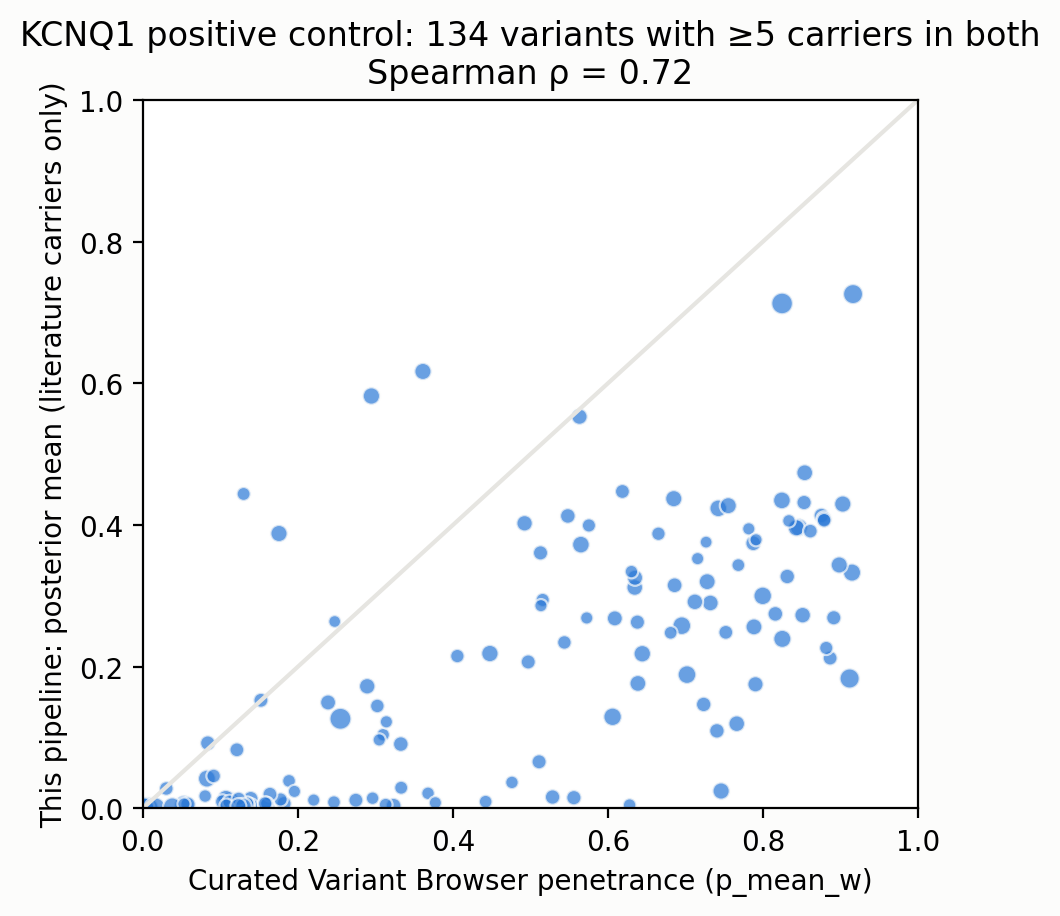

The file beside this chart, header and first rows:
key, vclass, is_truncating, affected, literature_n, gnomad_added, clinvar_simple, class_source, alphamissense, n_papers, pmids, n, observed, affected_genotype_first, n_genotype_first, base_prior_mean, base_prior_pred_mean, base_prior_pred_q025, base_prior_pred_q975, base_post_mean, base_post_median, base_post_q025, base_post_q975, base_post_sd
G589D, missense, False, 1329, 1772, 8.0, P/LP, clinvar, 0.9943, 22, 10483966;11216980;14499861;15541256;1675…, 1780, 0.7466, , , 0.09967, 0.205, 0.002668, 0.8644, 0.1073, 0.0993, 0.03265, 0.2301, 0.05123
A341V, missense, False, 1167, 1438, 0.0, P/LP, clinvar, 0.9835, 39, 10973849;15028050;16155735;16627448;1701…, 1438, 0.8115, , , 0.09967, 0.2009, 0.00213, 0.8601, 0.7126, 0.7229, 0.5234, 0.8509, 0.0832
Y111C, missense, False, 367.0, 439.0, 2.0, P/LP, clinvar, 0.9541, 12, 10973849;20031635;22677073;23098067;2547…, 441.0, 0.8322, , , 0.09967, 0.2064, 0.002101, 0.8614, 0.1394, 0.1151, 0.01907, 0.4046, 0.103
V254M, missense, False, 375.0, 414.0, 0.0, P/LP, clinvar, 0.9919, 24, 10973849;12820704;14756674;15466642;1984…, 414.0, 0.9058, , , 0.09967, 0.1994, 0.002007, 0.8297, 0.7264, 0.7566, 0.3438, 0.936, 0.1529
G168R, missense, False, 143.0, 152.0, 2.0, P/LP, clinvar, 0.9977, 17, 10973849;14531214;17091796;19841300;2294…, 154.0, 0.9286, , , 0.09967, 0.1976, 0.002226, 0.8436, 0.07044, 0.0324, 0.001032, 0.38, 0.09709
V205M, missense, False, 143.0, 150.0, 5.0, P/LP, clinvar, 0.9585, 6, 18580685;23844633;28264985;32893267;3892…, 155.0, 0.9226, , , 0.09967, 0.2045, 0.001616, 0.8689, 0.2188, 0.1977, 0.03366, 0.5085, 0.1266
T587M, missense, False, 121.0, 141.0, 0.0, P/LP, clinvar, 0.6513, 18, 10024302;10973849;11162126;19841300;2048…, 141.0, 0.8582, , , 0.09967, 0.195, 0.001876, 0.8255, 0.4597, 0.4559, 0.08201, 0.8692, 0.2223
G269S, missense, False, 52.0, 136.0, 1.0, P/LP, clinvar, 0.934, 21, 10973849;12205113;12702160;15466642;1643…, 137.0, 0.3796, , , 0.09967, 0.1996, 0.002042, 0.8383, 0.1086, 0.09545, 0.02612, 0.2754, 0.06379
G325R, missense, False, 98.0, 107.0, 0.0, P/LP, clinvar, 0.9996, 13, 10973849;19841300;22949429;23000022;2309…, 107.0, 0.9159, , , 0.09967, 0.1993, 0.002145, 0.8517, 0.2547, 0.2136, 0.02644, 0.69, 0.1785
T322M, missense, False, 94.0, 102.0, 1.0, P/LP, clinvar, 0.9436, 9, 16414944;18400097;22956155;23092362;2649…, 103.0, 0.9126, , , 0.09967, 0.2059, 0.002359, 0.8621, 0.1751, 0.1288, 0.01293, 0.5771, 0.1519
D317N, missense, False, 69.0, 98.0, 0.0, P/LP, clinvar, 0.9517, 9, 10483966;10973849;12702160;17023080;2065…, 98.0, 0.7041, , , 0.09967, 0.2049, 0.00226, 0.865, 0.3648, 0.348, 0.07492, 0.741, 0.18
T322A, missense, False, 81.0, 86.0, 0.0, P/LP, clinvar, 0.9655, 9, 15466642;18452873;19841300;22199116;2294…, 86.0, 0.9419, , , 0.09967, 0.1982, 0.002558, 0.8413, 0.347, 0.3118, 0.03099, 0.8419, 0.2292
G643S, missense, False, 47.0, 81.0, 1201, B/LB, clinvar, 0.0708, 13, 11761407;16038262;17222736;19841300;2113…, 1282, 0.03666, , , 0.09967, 0.2054, 0.002333, 0.8537, 0.001024, 0.0008069, 7.915976345903756e-05, 0.003232, 0.0008471
A344V, missense, False, 50.0, 79.0, 1.0, P/LP, clinvar, 0.9873, 16, 10973849;15466642;22199116;24217263;2894…, 80.0, 0.625, , , 0.09967, 0.2017, 0.002064, 0.8615, 0.3843, 0.3729, 0.08388, 0.7546, 0.1818
S277L, missense, False, 57.0, 77.0, 1.0, P/LP, clinvar, 0.9911, 17, 12442276;14527360;15192825;21241800;2189…, 78.0, 0.7308, , , 0.09967, 0.2017, 0.00182, 0.8405, 0.3816, 0.3703, 0.08694, 0.7256, 0.1732
R231C, missense, False, 75.0, 76.0, 1.0, P/LP, clinvar, 0.9727, 11, 12205790;14998624;17023080;20850564;2319…, 77.0, 0.974, , , 0.09967, 0.2023, 0.002071, 0.8635, 0.2622, 0.1915, 0.003981, 0.8088, 0.2339
P448R, missense, False, 32.0, 74.0, 1888, B/LB, clinvar, 0.0855, 9, 10973849;15242738;19841300;22677073;2309…, 1962, 0.01631, , , 0.09967, 0.2074, 0.002258, 0.8528, 0.0007087, 0.0005634, 6.223642821209343e-05, 0.00221, 0.0005782
I235N, missense, False, 62.0, 66.0, 0.0, P/LP, clinvar, 0.9967, 10, 15466642;18452873;19841300;22199116;2294…, 66.0, 0.9394, , , 0.09967, 0.1957, 0.002022, 0.8449, 0.574, 0.6035, 0.09374, 0.9492, 0.2473
R190Q, missense, False, 54.0, 65.0, 3.0, P/LP, clinvar, 0.8977, 19, 10728423;10973849;19841300;20660394;2135…, 68.0, 0.7941, , , 0.09967, 0.1993, 0.002028, 0.8324, 0.1957, 0.1682, 0.02663, 0.5025, 0.1273
R555C, missense, False, 20.0, 63.0, 2.0, P/LP, clinvar, 0.9888, 8, 10973849;14998624;26715165;30758498;3289…, 65.0, 0.3077, , , 0.09967, 0.2027, 0.002355, 0.8555, 0.1627, 0.1377, 0.0249, 0.4482, 0.111
G314S, missense, False, 52.0, 59.0, 0.0, P/LP, clinvar, 0.9921, 18, 10973849;15696484;16038262;19841300;2135…, 59.0, 0.8814, , , 0.09967, 0.1997, 0.002203, 0.8508, 0.3565, 0.3244, 0.03435, 0.8237, 0.218
V141M, missense, False, 57.0, 58.0, 0.0, P/LP, clinvar, 0.8947, 12, 16109388;20126594;24380499;25974115;2627…, 58.0, 0.9828, , , 0.09967, 0.1992, 0.002153, 0.854, 0.36, 0.2565, 0.003723, 0.9559, 0.3233
R231H, missense, False, 46.0, 57.0, 0.0, P/LP, clinvar, 0.9701, 6, 16414944;18452873;23350853;28292826;3289…, 57.0, 0.807, , , 0.09967, 0.1913, 0.00205, 0.8478, 0.6221, 0.656, 0.1632, 0.9217, 0.2015
R366W, missense, False, 46.0, 57.0, 0.0, P/LP, clinvar, 0.9964, 16, 10973849;15466642;19841300;22949429;2435…, 57.0, 0.807, , , 0.09967, 0.2072, 0.001843, 0.8562, 0.2891, 0.2291, 0.02032, 0.8068, 0.2221
Y184S, missense, False, 56.0, 56.0, 0.0, P/LP, clinvar, 0.995, 8, 10973849;19841300;21350584;22199116;2294…, 56.0, 1.0, , , 0.09967, 0.2052, 0.001942, 0.8531, 0.2809, 0.1513, 0.002739, 0.9418, 0.2955
R594Q, missense, False, 48.0, 54.0, 5.0, P/LP, clinvar, 0.4786, 24, 10973849;19841300;22199116;22885918;2295…, 59.0, 0.8136, , , 0.09967, 0.2042, 0.002133, 0.8482, 0.0442, 0.02334, 0.0009783, 0.208, 0.05666
Y315C, missense, False, 37.0, 54.0, 0.0, P/LP, clinvar, 0.9963, 13, 10973849;12702160;15466642;18774102;2219…, 54.0, 0.6852, , , 0.09967, 0.1981, 0.002018, 0.8444, 0.2964, 0.2701, 0.0617, 0.644, 0.157
R243C, missense, False, 45.0, 51.0, 1.0, P/LP, clinvar, 0.9972, 14, 10973849;15466642;15469540;19841300;2016…, 52.0, 0.8654, , , 0.09967, 0.2005, 0.002146, 0.8374, 0.3792, 0.3615, 0.06905, 0.7681, 0.1902
A370V, missense, False, 4.0, 50.0, 40.0, VUS, clinvar, 0.8162, 2, 26228265;36496179, 90.0, 0.04444, , , 0.09967, 0.2027, 0.001926, 0.8623, 0.02973, 0.0242, 0.00259, 0.08827, 0.02341
H258P, missense, False, 32.0, 48.0, 0.0, P/LP, clinvar, 0.993, 6, 22708720;24400285;28438721;29439887;3075…, 48.0, 0.6667, , , 0.09967, 0.2038, 0.002168, 0.8528, 0.2597, 0.2274, 0.04378, 0.6536, 0.1599
R591H, missense, False, 37.0, 47.0, 0.0, P/LP, clinvar, 0.8668, 11, 10024302;10973849;16253915;19841300;2219…, 47.0, 0.7872, , , 0.09967, 0.2069, 0.002167, 0.8385, 0.2503, 0.1853, 0.01721, 0.7763, 0.2081
L266P, missense, False, 45.0, 45.0, 0.0, P/LP, clinvar, 0.9991, 10, 10973849;17905336;19817925;19841300;2111…, 45.0, 1.0, , , 0.09967, 0.2043, 0.001989, 0.8556, 0.3097, 0.1853, 0.002784, 0.9566, 0.3092
S225L, missense, False, 42.0, 42.0, 3.0, P/LP, clinvar, 0.9183, 16, 10973849;15466642;18273958;19841300;2219…, 45.0, 0.9333, , , 0.09967, 0.1933, 0.001954, 0.8493, 0.09608, 0.04963, 0.001486, 0.4566, 0.1207
R259C, missense, False, 37.0, 41.0, 1.0, P/LP, clinvar, 0.9787, 12, 11021476;19841300;21350584;22199116;2294…, 42.0, 0.881, , , 0.09967, 0.2096, 0.002474, 0.8545, 0.2337, 0.1965, 0.01525, 0.6618, 0.173
R190W, missense, False, 39.0, 40.0, 1.0, P/LP, clinvar, 0.9448, 13, 16414944;22882672;24218437;24552659;2547…, 41.0, 0.9512, , , 0.09967, 0.1972, 0.00185, 0.8346, 0.211, 0.1477, 0.005456, 0.7357, 0.1975
G269D, missense, False, 19.0, 39.0, 2.0, P/LP, clinvar, 0.9997, 8, 10973849;12051962;15466642;22199116;2236…, 41.0, 0.4634, , , 0.09967, 0.1979, 0.001956, 0.8381, 0.04116, 0.019, 0.0007978, 0.2166, 0.05975
A341E, missense, False, 17.0, 38.0, 0.0, P/LP, clinvar, 0.9992, 11, 10973849;12702160;19841300;22677073;2294…, 38.0, 0.4474, , , 0.09967, 0.2018, 0.002156, 0.8495, 0.2628, 0.237, 0.03373, 0.638, 0.1609
A344E, missense, False, 17.0, 38.0, 0.0, P/LP, clinvar, 0.999, 4, 30758498;32681117;32893267;34505893, 38.0, 0.4474, , , 0.09967, 0.1947, 0.002089, 0.8242, 0.1971, 0.1549, 0.02161, 0.5726, 0.1468
R539W, missense, False, 35.0, 37.0, 1.0, P/LP, clinvar, 0.9819, 11, 10728423;10973849;15466642;15840476;1984…, 38.0, 0.9211, , , 0.09967, 0.2037, 0.002093, 0.8632, 0.1978, 0.1426, 0.009384, 0.6747, 0.1776
F296S, missense, False, 35.0, 35.0, 0.0, Conflicting, clinvar, 0.9971, 4, 21350584;22199116;29688407;32893267, 35.0, 1.0, , , 0.09967, 0.1956, 0.001792, 0.8539, 0.2392, 0.1209, 0.002553, 0.9137, 0.2666
D611Y, missense, False, 15.0, 34.0, 1.0, Conflicting, clinvar, 0.5197, 4, 15500450;29925740;30758498;32893267, 35.0, 0.4286, , , 0.09967, 0.2064, 0.001981, 0.8468, 0.2836, 0.2576, 0.05102, 0.6422, 0.1599
T309I, missense, False, 26.0, 33.0, 0.0, P/LP, clinvar, 0.9981, 3, 11802537;26118593;33574382, 33.0, 0.7879, , , 0.09967, 0.2022, 0.001926, 0.8615, 0.537, 0.559, 0.09903, 0.9041, 0.2265
S140G, missense, False, 32.0, 32.0, 0.0, P/LP, clinvar, 0.866, 2, 14603707;24411289, 32.0, 1.0, , , 0.09967, 0.1967, 0.002, 0.8312, 0.2047, 0.1027, 0.002016, 0.858, 0.2413
F339del, inframe_indel, False, 28.0, 31.0, 0.0, none, none, , 9, 12877697;15466642;15950200;19841300;2219…, 31.0, 0.9032, , , 0.09967, 0.1931, 0.002243, 0.8628, 0.09856, 0.04557, 0.00141, 0.5256, 0.1366
G189E, missense, False, 30.0, 30.0, 0.0, P/LP, clinvar, 0.9959, 4, 19841300;21350584;22949429;32893267, 30.0, 1.0, , , 0.09967, 0.1946, 0.00205, 0.8355, 0.2272, 0.1152, 0.002142, 0.9055, 0.2601
L273F, missense, False, 29.0, 29.0, 1.0, P/LP, clinvar, 0.9766, 13, 10973849;19841300;20403459;21964171;2294…, 30.0, 0.9667, , , 0.09967, 0.2016, 0.001892, 0.8512, 0.1769, 0.08504, 0.002018, 0.7867, 0.2128
R243H, missense, False, 18.0, 26.0, 1.0, P/LP, clinvar, 0.9869, 10, 10090886;10728423;10973849;15028050;2602…, 27.0, 0.6667, , , 0.09967, 0.1994, 0.001775, 0.8416, 0.2117, 0.179, 0.02709, 0.5669, 0.1445
G345R, missense, False, 16.0, 25.0, 0.0, P/LP, clinvar, 0.9998, 6, 10973849;22956155;26496715;32893267;3450…, 25.0, 0.64, , , 0.09967, 0.2012, 0.001808, 0.8455, 0.3835, 0.3597, 0.04193, 0.846, 0.2276
S349W, missense, False, 17.0, 25.0, 0.0, P/LP, clinvar, 0.9954, 8, 10973849;18273958;20662986;24552659;2547…, 25.0, 0.68, , , 0.09967, 0.2, 0.002065, 0.8597, 0.3548, 0.3217, 0.03226, 0.8297, 0.2219
V133I, missense, False, 0.0, 25.0, 2.0, VUS, clinvar, 0.4474, 1, 27810088, 27.0, 0.0, , , 0.09967, 0.2051, 0.002209, 0.8339, 0.03625, 0.01695, 0.0007151, 0.1858, 0.05324
V524G, missense, False, 25.0, 25.0, 0.0, P/LP, clinvar, 0.9449, 7, 15466642;15840476;19841300;21964171;2219…, 25.0, 1.0, , , 0.09967, 0.1981, 0.002124, 0.8307, 0.2721, 0.1495, 0.002728, 0.9334, 0.2878
R366Q, missense, False, 15.0, 23.0, 1.0, P/LP, clinvar, 0.9867, 6, 10973849;24689698;29037160;30758498;3289…, 24.0, 0.625, , , 0.09967, 0.1966, 0.002342, 0.8273, 0.265, 0.2357, 0.0412, 0.6402, 0.1589
A525V, missense, False, 15.0, 22.0, 0.0, P/LP, clinvar, 0.9754, 4, 29688407;30758498;32681117;32893267, 22.0, 0.6818, , , 0.09967, 0.2028, 0.001864, 0.8578, 0.3565, 0.3221, 0.03328, 0.8216, 0.2198
D242N, missense, False, 14.0, 21.0, 1.0, P/LP, clinvar, 0.9969, 8, 10973849;28739325;29925740;30758498;3268…, 22.0, 0.6364, , , 0.09967, 0.1969, 0.002141, 0.8442, 0.1811, 0.1352, 0.01187, 0.5949, 0.157
G316E, missense, False, 20.0, 21.0, 0.0, P/LP, clinvar, 0.9996, 7, 16414944;19808498;20981542;28292826;2992…, 21.0, 0.9524, , , 0.09967, 0.1981, 0.00204, 0.8625, 0.2927, 0.2218, 0.009119, 0.8618, 0.2476
I567T, missense, False, 13.0, 20.0, 0.0, P/LP, clinvar, 0.6988, 9, 16414944;24372464;28438721;29925740;3075…, 20.0, 0.65, , , 0.09967, 0.2075, 0.002223, 0.869, 0.1342, 0.0658, 0.00151, 0.6119, 0.164
A302V, missense, False, 13.0, 19.0, 1.0, P/LP, clinvar, 0.9871, 11, 15466642;17222736;19808498;22677073;2460…, 20.0, 0.65, , , 0.09967, 0.2068, 0.00193, 0.8561, 0.05548, 0.02745, 0.001005, 0.2853, 0.07672
A590T, missense, False, 10.0, 19.0, 3.0, P/LP, clinvar, 0.3905, 9, 14998624;16623272;19841300;24713462;2849…, 22.0, 0.4545, , , 0.09967, 0.203, 0.002047, 0.8609, 0.1753, 0.1488, 0.03108, 0.4697, 0.112
F340del, inframe_indel, False, 15.0, 19.0, 1.0, P/LP, clinvar, , 8, 10973849;24606995;25294783;29925740;3075…, 20.0, 0.75, , , 0.09967, 0.2028, 0.001828, 0.8759, 0.2986, 0.2623, 0.02902, 0.7346, 0.1968
Y315S, missense, False, 19.0, 19.0, 0.0, P/LP, clinvar, 0.9941, 5, 10973849;19841300;20959120;24217263;3289…, 19.0, 1.0, , , 0.09967, 0.2017, 0.002134, 0.8535, 0.2451, 0.128, 0.002386, 0.925, 0.2725
... 342 more rows
